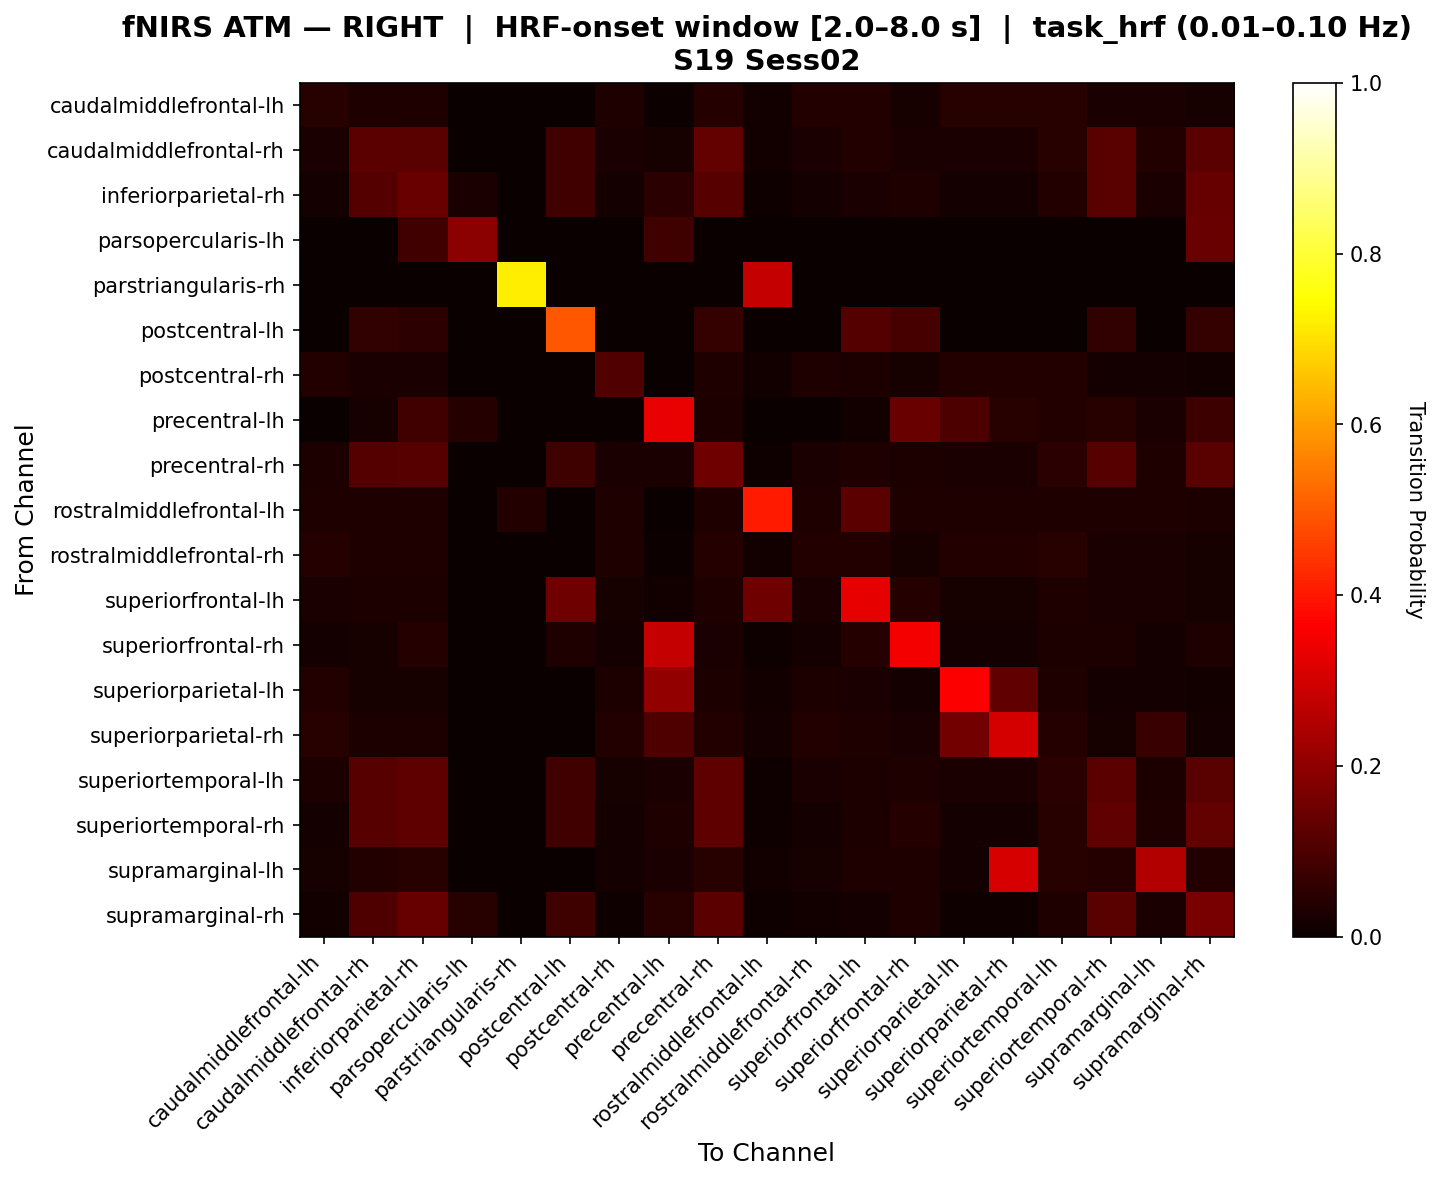

The table this chart was drawn from, first rows:
, caudalmiddlefrontal-lh, caudalmiddlefrontal-rh, inferiorparietal-rh, parsopercularis-lh, parstriangularis-rh, postcentral-lh, postcentral-rh, precentral-lh, precentral-rh, rostralmiddlefrontal-lh, rostralmiddlefrontal-rh, superiorfrontal-lh, superiorfrontal-rh, superiorparietal-lh, superiorparietal-rh, superiortemporal-lh, superiortemporal-rh, supramarginal-lh, supramarginal-rh
caudalmiddlefrontal-lh, 0.04348, 0.03261, 0.03261, 0.0, 0.0, 0.0, 0.03261, 0.007246, 0.03986, 0.01449, 0.03623, 0.03623, 0.02174, 0.04348, 0.04348, 0.04348, 0.02536, 0.02536, 0.02174
caudalmiddlefrontal-rh, 0.02711, 0.1213, 0.1175, 0.0, 0.0, 0.08219, 0.0241, 0.02108, 0.1342, 0.01205, 0.02711, 0.03614, 0.02711, 0.0241, 0.0241, 0.04518, 0.1183, 0.03614, 0.1222
inferiorparietal-rh, 0.01837, 0.111, 0.1428, 0.02449, 0.0, 0.08451, 0.01633, 0.04694, 0.1172, 0.008163, 0.01837, 0.02449, 0.03469, 0.01633, 0.01633, 0.03673, 0.1192, 0.02449, 0.1396
parsopercularis-lh, 0.0, 0.0, 0.08571, 0.1929, 0.0, 0.0, 0.0, 0.07857, 0.0, 0.0, 0.0, 0.0, 0.0, 0.0, 0.0, 0.0, 0.0, 0.0, 0.1429
parstriangularis-rh, 0.0, 0.0, 0.0, 0.0, 0.7222, 0.0, 0.0, 0.0, 0.0, 0.2778, 0.0, 0.0, 0.0, 0.0, 0.0, 0.0, 0.0, 0.0, 0.0
postcentral-lh, 0.0, 0.05941, 0.05446, 0.0, 0.0, 0.4944, 0.0, 0.0, 0.06436, 0.0, 0.0, 0.1127, 0.09091, 0.0, 0.0, 0.0, 0.05941, 0.0, 0.06436
postcentral-rh, 0.03788, 0.02652, 0.02652, 0.0, 0.0, 0.0, 0.1061, 0.0, 0.03409, 0.01515, 0.03409, 0.0303, 0.02273, 0.03788, 0.03788, 0.03788, 0.01894, 0.01894, 0.01515
precentral-lh, 0.003759, 0.02256, 0.08271, 0.04135, 0.0, 0.0, 0.0, 0.3327, 0.03008, 0.0, 0.003759, 0.01504, 0.141, 0.09821, 0.04464, 0.03759, 0.04511, 0.02632, 0.07519
precentral-rh, 0.02895, 0.1132, 0.1145, 0.0, 0.0, 0.07895, 0.02368, 0.02368, 0.15, 0.01053, 0.02632, 0.03158, 0.02895, 0.02632, 0.02632, 0.05, 0.1158, 0.03158, 0.1197
rostralmiddlefrontal-lh, 0.03425, 0.03425, 0.03425, 0.0, 0.03571, 0.0, 0.03425, 0.0, 0.03425, 0.4024, 0.03425, 0.1235, 0.03425, 0.03425, 0.03425, 0.03425, 0.03425, 0.03425, 0.0274
rostralmiddlefrontal-rh, 0.04135, 0.03383, 0.03383, 0.0, 0.0, 0.0, 0.03383, 0.007519, 0.04135, 0.01504, 0.03759, 0.03759, 0.02256, 0.03759, 0.03759, 0.04511, 0.02632, 0.02632, 0.02256
superiorfrontal-lh, 0.02488, 0.02985, 0.02985, 0.0, 0.0, 0.1499, 0.02239, 0.01244, 0.03483, 0.1488, 0.02488, 0.3282, 0.04229, 0.02239, 0.02239, 0.03483, 0.02488, 0.02488, 0.02239
superiorfrontal-rh, 0.01786, 0.02041, 0.04082, 0.0, 0.0, 0.03316, 0.01786, 0.2779, 0.02551, 0.0102, 0.01786, 0.04082, 0.3497, 0.01786, 0.01786, 0.03061, 0.03061, 0.01786, 0.03316
superiorparietal-lh, 0.03526, 0.02244, 0.02244, 0.0, 0.0, 0.0, 0.02885, 0.2069, 0.02885, 0.01282, 0.02885, 0.02564, 0.01923, 0.3607, 0.1311, 0.03205, 0.01603, 0.01603, 0.01282
superiorparietal-rh, 0.04508, 0.02869, 0.02869, 0.0, 0.0, 0.0, 0.03689, 0.1034, 0.03689, 0.01639, 0.03689, 0.03279, 0.02459, 0.1567, 0.3029, 0.04098, 0.02049, 0.07222, 0.01639
superiortemporal-lh, 0.02941, 0.1152, 0.1275, 0.0, 0.0, 0.08333, 0.02206, 0.02696, 0.125, 0.009804, 0.02451, 0.02941, 0.03186, 0.02696, 0.02696, 0.04902, 0.1225, 0.02941, 0.1201
superiortemporal-rh, 0.01944, 0.1155, 0.1281, 0.0, 0.0, 0.08219, 0.01667, 0.03333, 0.1279, 0.01111, 0.01944, 0.02778, 0.04167, 0.01667, 0.01667, 0.04444, 0.1294, 0.03333, 0.1363
supramarginal-lh, 0.02258, 0.03871, 0.04516, 0.0, 0.0, 0.0, 0.01935, 0.02581, 0.04516, 0.0129, 0.02258, 0.03226, 0.03226, 0.01935, 0.3051, 0.04516, 0.04194, 0.253, 0.03871
supramarginal-rh, 0.01293, 0.1048, 0.139, 0.0431, 0.0, 0.08108, 0.01078, 0.04526, 0.1226, 0.008621, 0.01293, 0.0194, 0.03448, 0.01078, 0.01078, 0.03233, 0.1177, 0.02586, 0.1676
